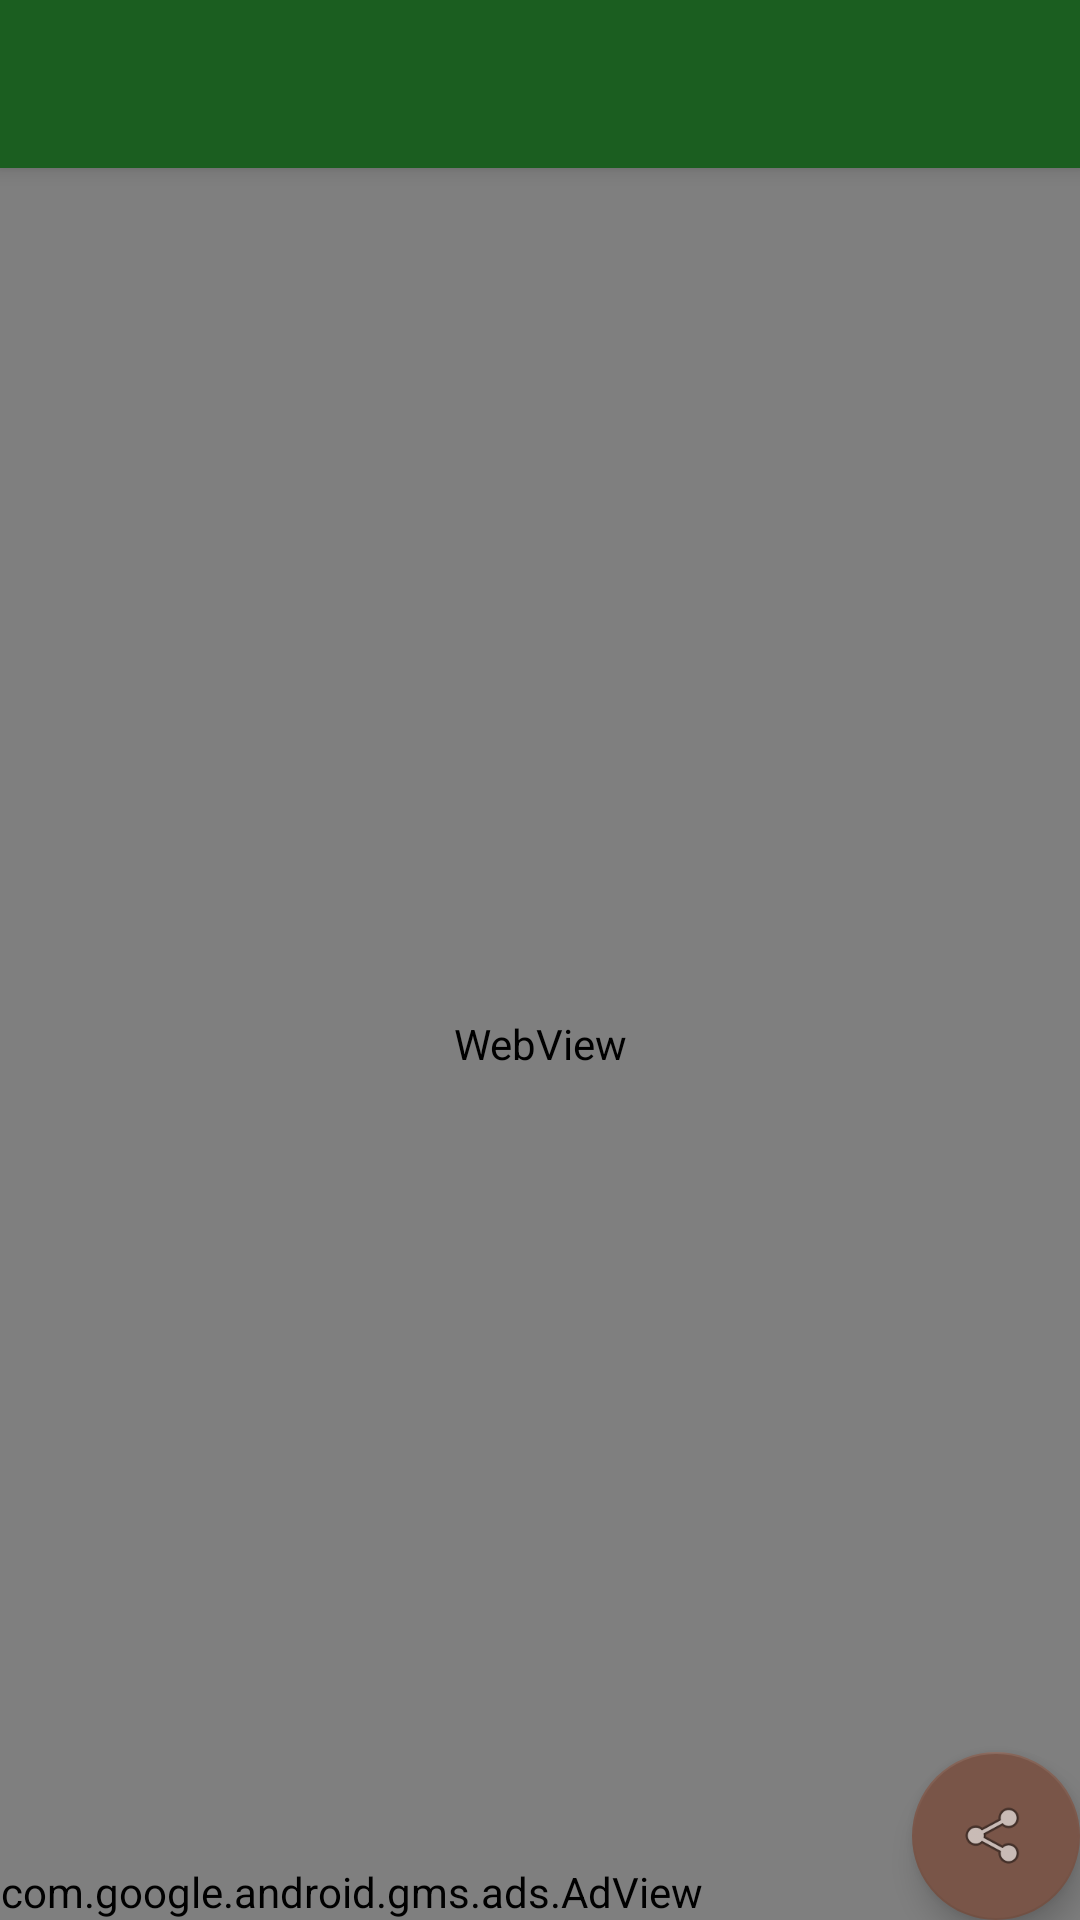

Layout XML and referenced resources for this Android screen:
<!-- AndroidManifest.xml: activity theme AppTheme.NoActionBar -->
<!-- res/layout/activity_main4.xml -->
<?xml version="1.0" encoding="utf-8"?>
<android.support.design.widget.CoordinatorLayout xmlns:android="http://schemas.android.com/apk/res/android"
    xmlns:app="http://schemas.android.com/apk/res-auto"
    xmlns:tools="http://schemas.android.com/tools"
    android:layout_width="match_parent"
    android:layout_height="match_parent"
    android:fitsSystemWindows="true"
    tools:context="com.Newsforest.android.Newsforest.Main4Activity">

    <android.support.design.widget.AppBarLayout
        android:layout_width="match_parent"
        android:layout_height="wrap_content"
        android:theme="@style/AppTheme.AppBarOverlay">

        <android.support.v7.widget.Toolbar
            android:id="@+id/toolbar"
            android:layout_width="match_parent"
            android:layout_height="?attr/actionBarSize"
            android:background="?attr/colorPrimary"
            app:popupTheme="@style/AppTheme.PopupOverlay" />

    </android.support.design.widget.AppBarLayout>

    <include layout="@layout/content_main4" />

    <android.support.design.widget.FloatingActionButton
        android:id="@+id/fab"
        android:layout_width="wrap_content"
        android:layout_height="wrap_content"
        android:layout_gravity="bottom|end"
        android:layout_margin="@dimen/fab_margin"
        android:src="@android:drawable/ic_menu_share" />

</android.support.design.widget.CoordinatorLayout>
<!-- res/layout/content_main4.xml (included above) -->
<?xml version="1.0" encoding="utf-8"?>
<RelativeLayout xmlns:android="http://schemas.android.com/apk/res/android"
    xmlns:app="http://schemas.android.com/apk/res-auto"
    xmlns:tools="http://schemas.android.com/tools"
    android:layout_width="match_parent"
    android:layout_height="match_parent"
    app:layout_behavior="@string/appbar_scrolling_view_behavior"
    tools:context="com.Newsforest.android.Newsforest.Main4Activity"
    tools:showIn="@layout/activity_main4"
    xmlns:ads="http://schemas.android.com/apk/res-auto">

<LinearLayout
    android:layout_width="match_parent"
    android:layout_height="match_parent"
    android:orientation="vertical">

        <WebView
            android:layout_width="match_parent"
            android:layout_height="match_parent"
            android:id="@+id/webview4"
            />



</LinearLayout>

    <com.google.android.gms.ads.AdView
        android:id="@+id/Specific_news_Ads"
        android:layout_width="wrap_content"
        android:layout_height="wrap_content"
        android:layout_alignParentBottom="true"
        android:layout_alignParentLeft="true"
        ads:adSize="BANNER"
        ads:adUnitId="ca-app-pub-8791947476117487/3305214953"
        />

</RelativeLayout>
<!-- resources referenced by this layout -->
<resources>
  <style name="AppTheme.AppBarOverlay" parent="ThemeOverlay.AppCompat.Dark.ActionBar">
          <item name="windowNoTitle">true</item>
      </style>
  <style name="AppTheme.PopupOverlay" parent="ThemeOverlay.AppCompat.Light">
          <item name="windowNoTitle">true</item>
      </style>
  <style name="AppTheme.NoActionBar">
          <item name="android:windowNoTitle">true</item>
          <item name="windowActionBar">false</item>
          <item name="windowNoTitle">true</item>
      </style>
</resources>
